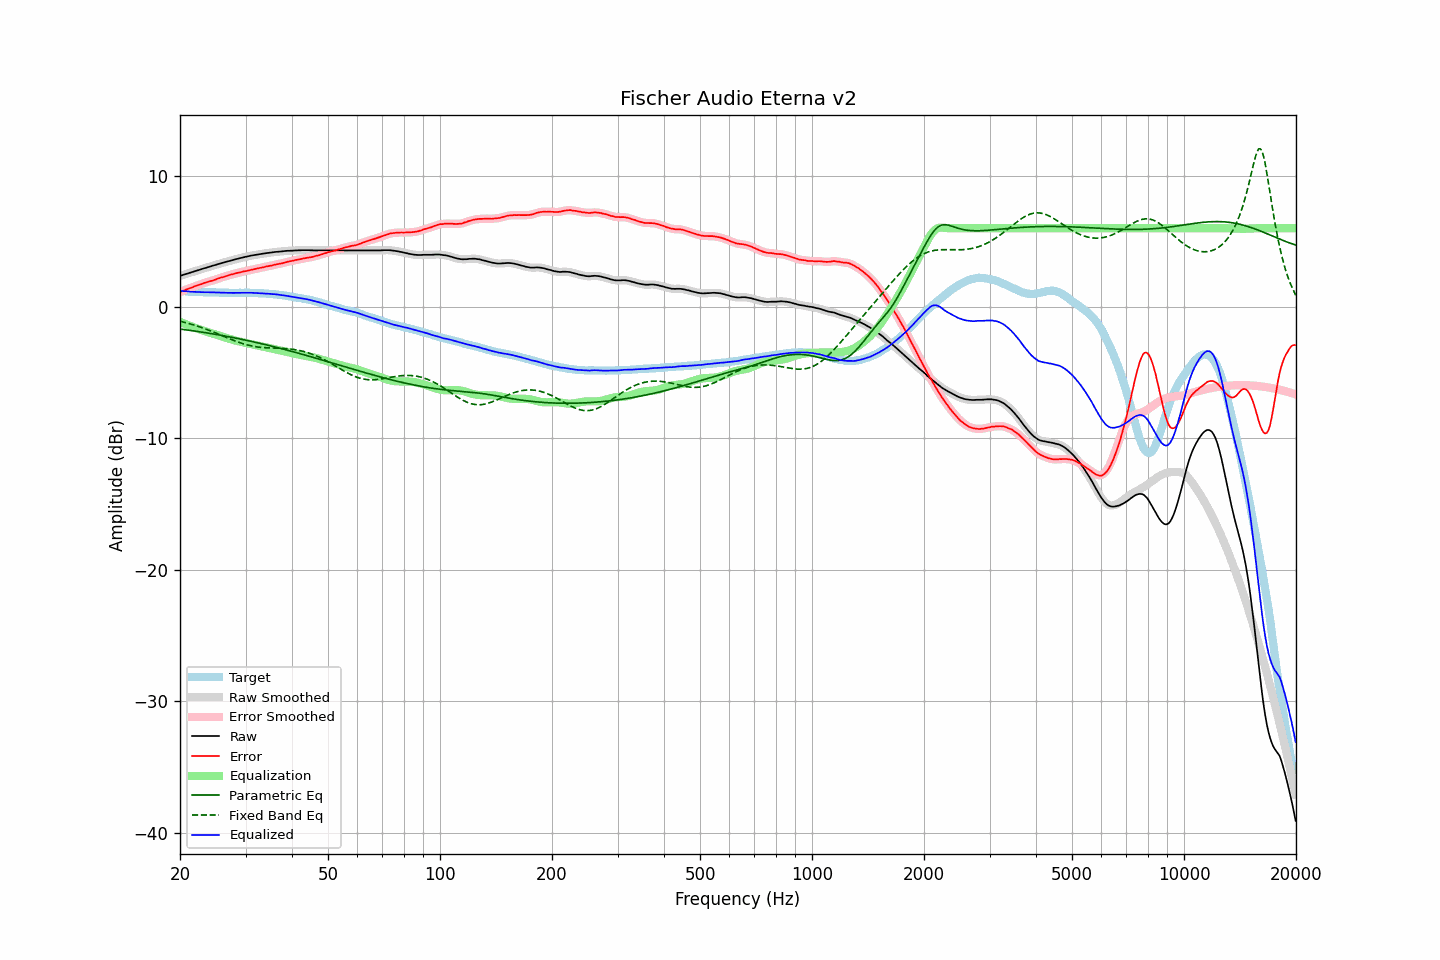

Source data for this figure (header and first rows):
frequency, raw, error, smoothed, error_smoothed, equalization, parametric_eq, fixed_band_eq, equalized_raw, equalized_smoothed, target
20.00, 2.36, 1.13, 2.37, 1.13, -1.13, -1.68, -1.08, 1.23, 1.23, 1.24
20.20, 2.40, 1.19, 2.40, 1.18, -1.18, -1.69, -1.11, 1.22, 1.22, 1.22
20.40, 2.45, 1.24, 2.44, 1.24, -1.23, -1.71, -1.14, 1.21, 1.21, 1.20
20.61, 2.48, 1.28, 2.48, 1.28, -1.28, -1.73, -1.17, 1.20, 1.20, 1.20
20.81, 2.52, 1.33, 2.52, 1.33, -1.33, -1.74, -1.21, 1.18, 1.19, 1.18
21.02, 2.55, 1.38, 2.56, 1.38, -1.38, -1.76, -1.24, 1.18, 1.18, 1.17
21.23, 2.59, 1.43, 2.59, 1.43, -1.43, -1.78, -1.27, 1.17, 1.17, 1.16
21.44, 2.64, 1.46, 2.63, 1.47, -1.47, -1.79, -1.31, 1.16, 1.16, 1.17
21.66, 2.67, 1.51, 2.68, 1.52, -1.52, -1.81, -1.35, 1.16, 1.16, 1.16
21.87, 2.72, 1.56, 2.71, 1.56, -1.56, -1.83, -1.38, 1.15, 1.15, 1.15
22.09, 2.75, 1.61, 2.75, 1.61, -1.61, -1.84, -1.42, 1.15, 1.15, 1.14
22.31, 2.79, 1.65, 2.79, 1.65, -1.65, -1.86, -1.46, 1.14, 1.14, 1.14
22.54, 2.82, 1.69, 2.83, 1.69, -1.69, -1.88, -1.50, 1.13, 1.13, 1.13
22.76, 2.86, 1.73, 2.86, 1.73, -1.74, -1.90, -1.55, 1.13, 1.13, 1.14
22.99, 2.90, 1.78, 2.90, 1.78, -1.78, -1.92, -1.59, 1.13, 1.13, 1.13
23.22, 2.94, 1.83, 2.94, 1.82, -1.82, -1.94, -1.63, 1.13, 1.12, 1.12
23.45, 2.97, 1.86, 2.98, 1.86, -1.86, -1.96, -1.68, 1.12, 1.12, 1.12
23.69, 3.01, 1.90, 3.01, 1.90, -1.90, -1.98, -1.72, 1.12, 1.12, 1.12
23.92, 3.06, 1.94, 3.05, 1.94, -1.93, -2.00, -1.77, 1.12, 1.12, 1.11
24.16, 3.09, 1.97, 3.09, 1.97, -1.97, -2.02, -1.82, 1.11, 1.12, 1.11
24.40, 3.13, 2.00, 3.13, 2.00, -2.01, -2.04, -1.87, 1.11, 1.11, 1.12
24.65, 3.16, 2.04, 3.16, 2.04, -2.05, -2.06, -1.92, 1.11, 1.11, 1.12
24.89, 3.20, 2.08, 3.20, 2.09, -2.09, -2.08, -1.96, 1.10, 1.11, 1.11
25.14, 3.24, 2.13, 3.24, 2.13, -2.13, -2.10, -2.02, 1.11, 1.11, 1.10
25.39, 3.28, 2.18, 3.27, 2.18, -2.17, -2.12, -2.07, 1.11, 1.10, 1.10
25.65, 3.30, 2.22, 3.31, 2.22, -2.21, -2.14, -2.12, 1.09, 1.10, 1.09
25.91, 3.34, 2.26, 3.34, 2.25, -2.25, -2.16, -2.17, 1.09, 1.09, 1.09
26.16, 3.38, 2.28, 3.38, 2.29, -2.29, -2.19, -2.22, 1.09, 1.09, 1.10
26.43, 3.41, 2.33, 3.41, 2.32, -2.33, -2.21, -2.27, 1.09, 1.08, 1.09
26.69, 3.44, 2.36, 3.44, 2.36, -2.36, -2.23, -2.32, 1.08, 1.08, 1.08
26.96, 3.47, 2.39, 3.48, 2.40, -2.40, -2.25, -2.37, 1.07, 1.08, 1.08
27.23, 3.51, 2.44, 3.51, 2.44, -2.43, -2.28, -2.42, 1.08, 1.08, 1.07
27.50, 3.54, 2.47, 3.54, 2.47, -2.47, -2.30, -2.47, 1.08, 1.08, 1.07
27.77, 3.58, 2.50, 3.58, 2.51, -2.50, -2.33, -2.52, 1.07, 1.08, 1.08
28.05, 3.61, 2.54, 3.61, 2.54, -2.54, -2.35, -2.57, 1.08, 1.08, 1.08
28.33, 3.64, 2.57, 3.64, 2.57, -2.57, -2.37, -2.62, 1.08, 1.08, 1.08
28.62, 3.67, 2.60, 3.68, 2.60, -2.60, -2.40, -2.66, 1.08, 1.08, 1.07
28.90, 3.70, 2.62, 3.70, 2.63, -2.63, -2.42, -2.70, 1.08, 1.08, 1.08
29.19, 3.73, 2.65, 3.73, 2.66, -2.65, -2.45, -2.75, 1.08, 1.08, 1.08
29.48, 3.76, 2.69, 3.77, 2.68, -2.68, -2.47, -2.79, 1.08, 1.08, 1.08
29.78, 3.79, 2.72, 3.79, 2.71, -2.71, -2.50, -2.82, 1.08, 1.08, 1.08
30.08, 3.82, 2.73, 3.82, 2.74, -2.74, -2.53, -2.86, 1.09, 1.08, 1.09
30.38, 3.84, 2.76, 3.85, 2.76, -2.77, -2.55, -2.89, 1.08, 1.08, 1.08
30.68, 3.87, 2.79, 3.88, 2.79, -2.79, -2.58, -2.92, 1.08, 1.08, 1.08
30.99, 3.90, 2.83, 3.90, 2.82, -2.82, -2.61, -2.95, 1.08, 1.08, 1.08
31.30, 3.92, 2.85, 3.92, 2.85, -2.85, -2.63, -2.97, 1.08, 1.08, 1.08
31.61, 3.94, 2.87, 3.95, 2.87, -2.87, -2.66, -3.00, 1.07, 1.07, 1.07
31.93, 3.96, 2.90, 3.96, 2.90, -2.90, -2.69, -3.02, 1.06, 1.06, 1.06
32.24, 3.98, 2.92, 3.98, 2.93, -2.93, -2.72, -3.04, 1.06, 1.06, 1.06
32.57, 4.00, 2.96, 4.00, 2.95, -2.95, -2.74, -3.05, 1.05, 1.05, 1.05
32.89, 4.02, 2.98, 4.02, 2.98, -2.98, -2.77, -3.07, 1.05, 1.05, 1.05
33.22, 4.04, 3.00, 4.04, 3.00, -3.00, -2.80, -3.08, 1.04, 1.04, 1.04
33.55, 4.06, 3.03, 4.07, 3.03, -3.03, -2.83, -3.09, 1.03, 1.04, 1.04
33.89, 4.08, 3.06, 4.08, 3.06, -3.06, -2.86, -3.10, 1.03, 1.03, 1.03
34.23, 4.10, 3.09, 4.10, 3.09, -3.08, -2.89, -3.10, 1.02, 1.02, 1.01
34.57, 4.11, 3.10, 4.12, 3.11, -3.11, -2.92, -3.11, 1.01, 1.01, 1.01
34.92, 4.13, 3.14, 4.13, 3.13, -3.13, -2.95, -3.12, 1.00, 1.00, 1.00
35.27, 4.14, 3.14, 4.15, 3.16, -3.16, -2.98, -3.12, 0.98, 0.99, 1.00
35.62, 4.16, 3.19, 4.17, 3.19, -3.19, -3.01, -3.12, 0.98, 0.98, 0.97
35.97, 4.18, 3.22, 4.18, 3.21, -3.21, -3.04, -3.13, 0.97, 0.97, 0.97
... 635 more rows
